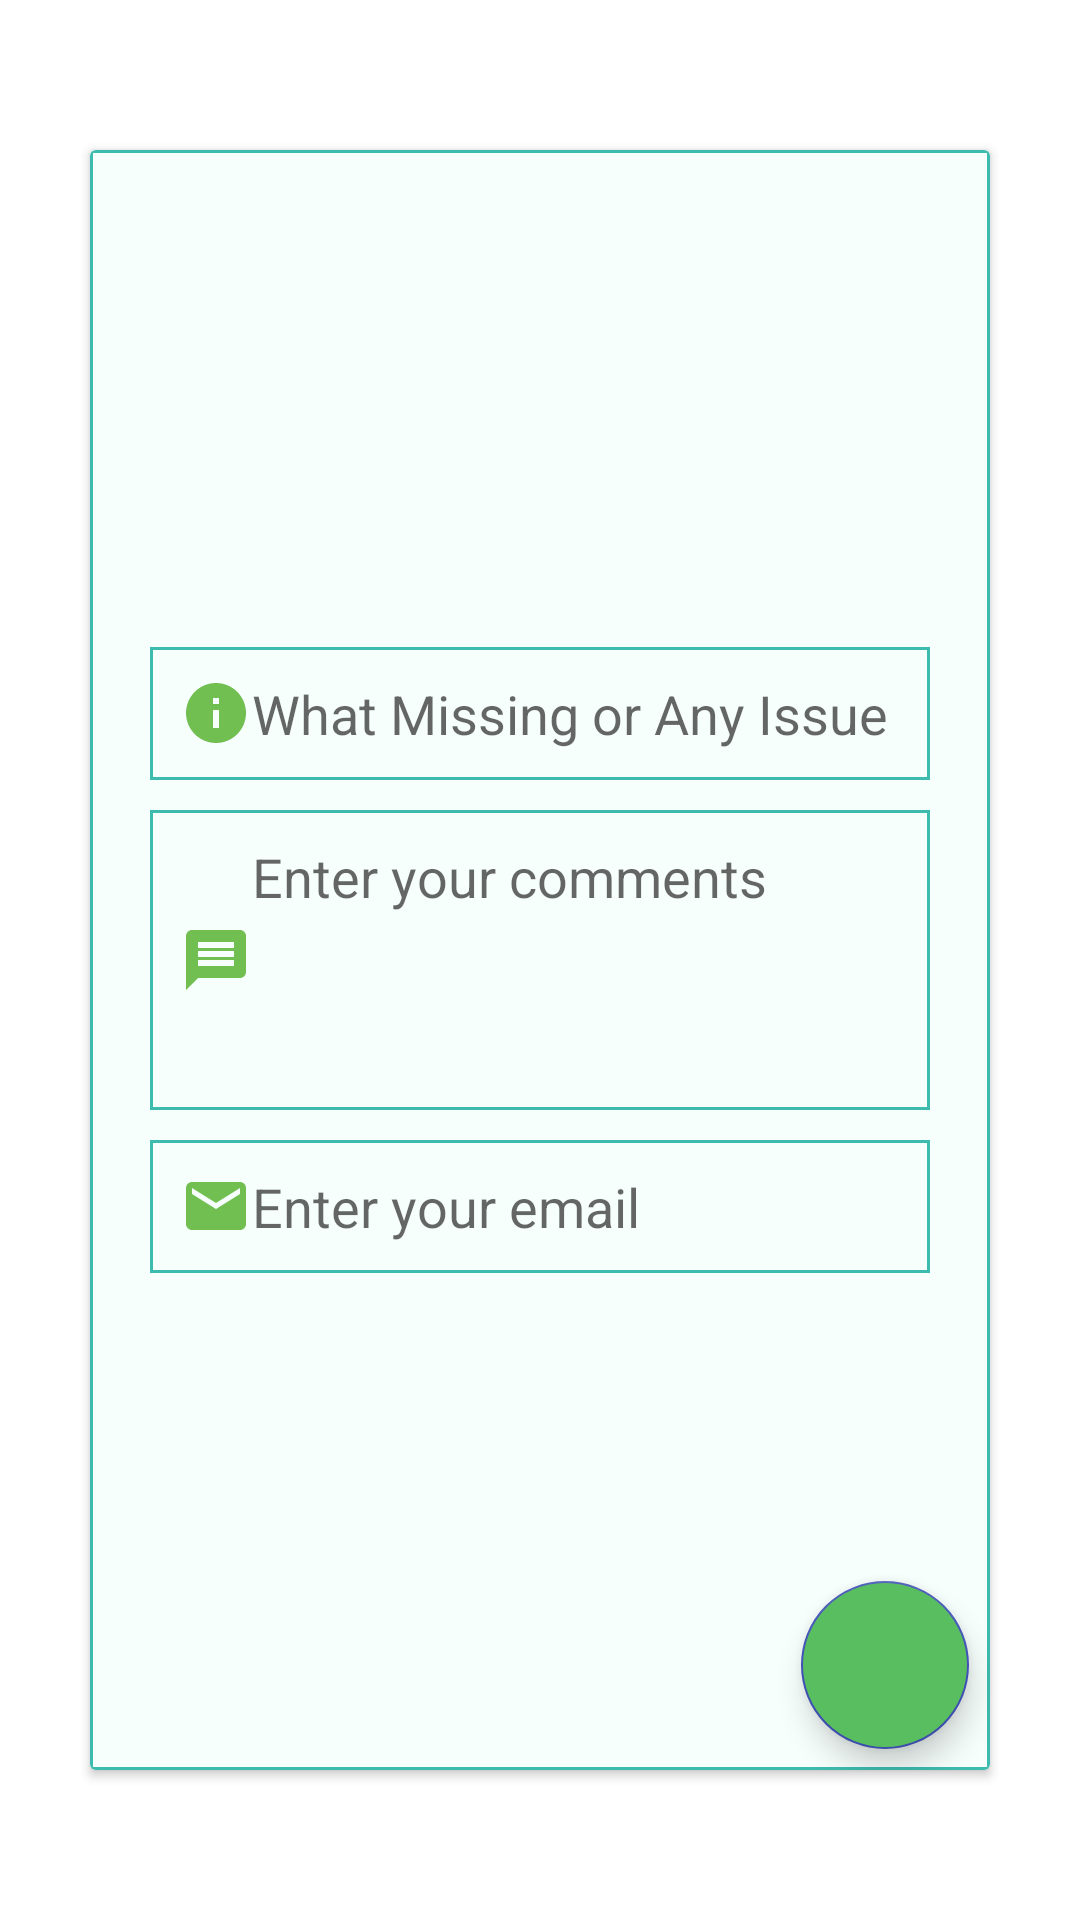

Produce the Android XML layout that renders to this screen, including the resource entries it uses.
<!-- AndroidManifest.xml: application theme AppTheme -->
<!-- res/layout/fragment_donar.xml -->
<?xml version="1.0" encoding="utf-8"?>
<FrameLayout xmlns:android="http://schemas.android.com/apk/res/android"
    xmlns:tools="http://schemas.android.com/tools"
    android:layout_width="match_parent"
    android:layout_height="match_parent"
    xmlns:app="http://schemas.android.com/apk/res-auto"
    tools:context=".DonarFragment"
    android:background="@android:color/white">


    <RelativeLayout
        android:layout_width="match_parent"
        android:layout_height="match_parent">

        <androidx.cardview.widget.CardView
            android:layout_marginLeft="30dp"
            android:layout_marginRight="30dp"
            android:layout_marginBottom="50dp"
            app:cardElevation="2dp"
            android:layout_marginTop="50dp"
            android:layout_width="match_parent"
            android:layout_height="match_parent">

            <RelativeLayout
                android:background="#F7FFFD"
                android:layout_width="match_parent"
                android:layout_height="match_parent"
                >

                <RelativeLayout
                    android:background="@drawable/donner_stoke"
                    android:layout_width="match_parent"
                    android:layout_height="match_parent">


                    <LinearLayout
                        android:orientation="vertical"
                        android:gravity="center_vertical"
                        android:layout_width="match_parent"
                        android:layout_height="match_parent">

                        <EditText
                            android:id="@+id/IssuInputID"
                            android:drawableLeft="@drawable/issu_icon"
                            android:layout_marginLeft="20dp"
                            android:layout_marginRight="20dp"
                            android:padding="10dp"
                            android:layout_marginBottom="10dp"
                            android:layout_width="match_parent"
                            android:hint="What Missing or Any Issue"
                            android:layout_height="wrap_content"
                            android:singleLine="true"
                            android:textColorHighlight="#66B368"
                            android:background="@drawable/donner_stoke"

                            />

                        <EditText
                            android:id="@+id/CommentsInputID"
                            android:layout_marginLeft="20dp"
                            android:layout_marginRight="20dp"
                            android:padding="10dp"
                            android:drawableLeft="@drawable/messageicon"
                            android:layout_width="match_parent"
                            android:textColorHighlight="#66B368"
                            android:gravity="top|left"
                            android:hint="Enter your comments"
                            android:layout_height="100dp"
                            android:background="@drawable/donner_stoke"
                            />


                        <EditText
                            android:id="@+id/EmailAddressID"
                            android:layout_marginLeft="20dp"
                            android:drawableLeft="@drawable/emailicon"
                            android:layout_marginRight="20dp"
                            android:padding="10dp"
                            android:textColorHighlight="#66B368"
                            android:layout_width="match_parent"
                            android:hint="Enter your email"
                            android:singleLine="true"
                            android:layout_marginTop="10dp"
                            android:layout_height="wrap_content"
                            android:background="@drawable/donner_stoke"
                            />





                    </LinearLayout>

                    <com.google.android.material.floatingactionbutton.FloatingActionButton
                        android:backgroundTint="#59BE5F"
                        android:id="@+id/SendButtonID"
                        android:layout_width="wrap_content"
                        android:layout_alignParentBottom="true"
                        android:layout_alignParentRight="true"
                        android:layout_marginRight="7dp"
                        android:layout_marginBottom="7dp"
                        android:src="@drawable/send_button"
                        android:layout_height="wrap_content">

                    </com.google.android.material.floatingactionbutton.FloatingActionButton>

                </RelativeLayout>

            </RelativeLayout>

        </androidx.cardview.widget.CardView>

    </RelativeLayout>

</FrameLayout>
<!-- resources referenced by this layout -->
<resources>
  <!-- drawable donner_stoke (drawable) -->
  <?xml version="1.0" encoding="utf-8"?>
  <shape xmlns:android="http://schemas.android.com/apk/res/android">
  
      <stroke android:color="#3DBBAE" android:width="1dp"/>
  
  </shape>
  <!-- drawable emailicon (drawable) -->
  <vector android:height="24dp" android:tint="#72BF51"
      android:viewportHeight="24.0" android:viewportWidth="24.0"
      android:width="24dp" xmlns:android="http://schemas.android.com/apk/res/android">
      <path android:fillColor="#FF000000" android:pathData="M20,4L4,4c-1.1,0 -1.99,0.9 -1.99,2L2,18c0,1.1 0.9,2 2,2h16c1.1,0 2,-0.9 2,-2L22,6c0,-1.1 -0.9,-2 -2,-2zM20,8l-8,5 -8,-5L4,6l8,5 8,-5v2z"/>
  </vector>
  <!-- drawable issu_icon (drawable) -->
  <vector android:height="24dp" android:tint="#72BF51"
      android:viewportHeight="24.0" android:viewportWidth="24.0"
      android:width="24dp" xmlns:android="http://schemas.android.com/apk/res/android">
      <path android:fillColor="#FF000000" android:pathData="M12,2C6.48,2 2,6.48 2,12s4.48,10 10,10 10,-4.48 10,-10S17.52,2 12,2zM13,17h-2v-6h2v6zM13,9h-2L11,7h2v2z"/>
  </vector>
  <!-- drawable messageicon (drawable) -->
  <vector android:height="24dp" android:tint="#72BF51"
      android:viewportHeight="24.0" android:viewportWidth="24.0"
      android:width="24dp" xmlns:android="http://schemas.android.com/apk/res/android">
      <path android:fillColor="#FF000000" android:pathData="M20,2L4,2c-1.1,0 -1.99,0.9 -1.99,2L2,22l4,-4h14c1.1,0 2,-0.9 2,-2L22,4c0,-1.1 -0.9,-2 -2,-2zM18,14L6,14v-2h12v2zM18,11L6,11L6,9h12v2zM18,8L6,8L6,6h12v2z"/>
  </vector>
  <style name="AppTheme" parent="Theme.AppCompat.Light.NoActionBar">
          
          <item name="colorPrimary">@color/colorPrimary</item>
          <item name="colorPrimaryDark">@color/colorPrimaryDark</item>
          <item name="colorAccent">@color/colourAc</item>
      </style>
  <color name="colorPrimary">#FF0051</color>
  <color name="colorPrimaryDark">#FF0051</color>
  <color name="colourAc">#3F51B5</color>
</resources>
